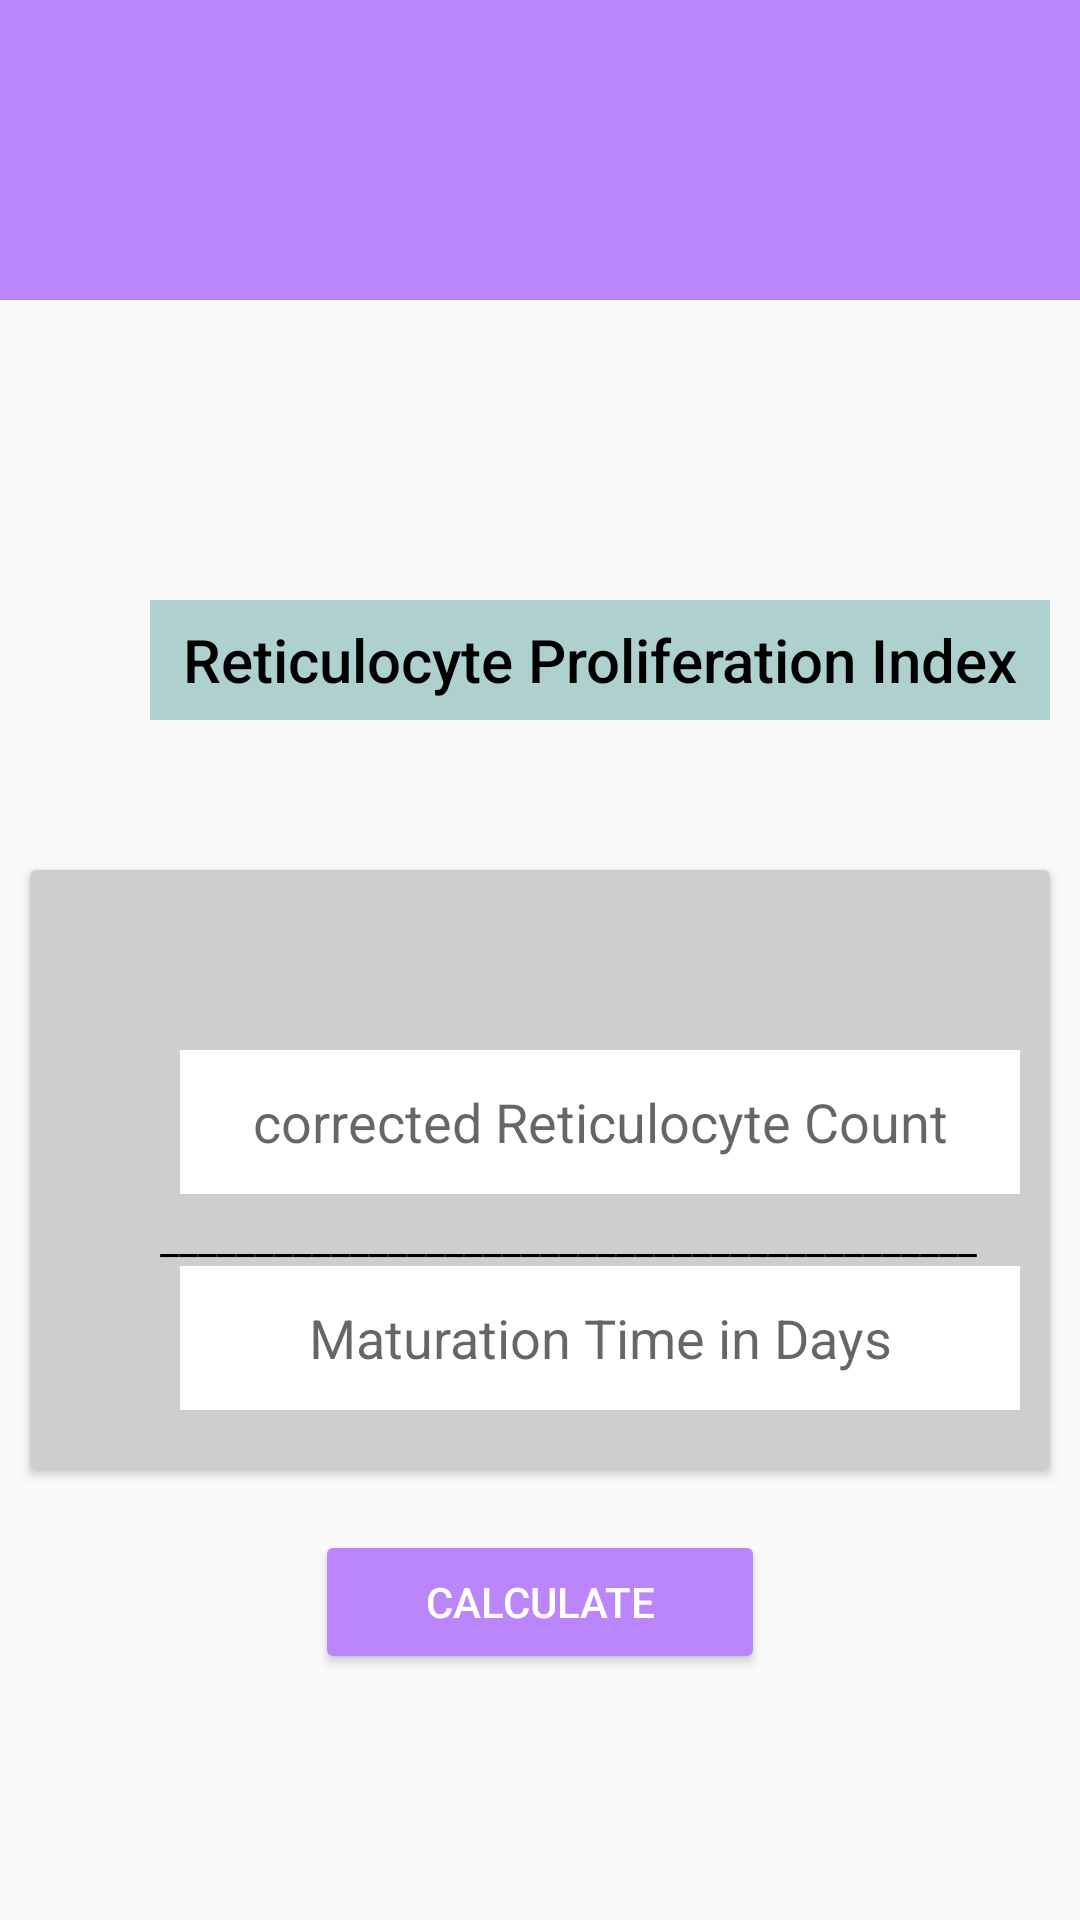

Here is an Android app screen rendered from its layout file. Give the layout XML and the strings, colors and styles it references.
<!-- AndroidManifest.xml: application theme Theme.Project2 -->
<!-- res/layout/activity_reticulocyte_production_index.xml -->
<?xml version="1.0" encoding="utf-8"?>
<LinearLayout
    xmlns:android="http://schemas.android.com/apk/res/android"
    xmlns:app="http://schemas.android.com/apk/res-auto"
    xmlns:tools="http://schemas.android.com/tools"
    android:layout_width="match_parent"
    android:layout_height="match_parent"
    android:orientation="vertical"
    tools:context="ReticulocyteProductionIndex">

    <androidx.appcompat.widget.Toolbar
        android:id="@+id/toolbar"
        android:layout_width="match_parent"
        android:layout_height="100dp"
        android:background="@color/purple_200">

    </androidx.appcompat.widget.Toolbar>

    <TextView
        android:layout_width="300dp"
        android:layout_height="40dp"
        android:layout_marginLeft="50dp"
        android:layout_marginTop="100dp"
        android:layout_marginRight="150dp"
        android:background="#AED1CF"
        android:fontFamily="sans-serif-medium"
        android:gravity="center"
        android:text="Reticulocyte Proliferation Index"
        android:textColor="@color/black"
        android:textSize="20dp"
        android:textStyle="normal">

    </TextView>
    <androidx.cardview.widget.CardView
        android:layout_marginLeft="10dp"
        android:layout_marginRight="10dp"
        android:layout_width="match_parent"
        android:layout_marginTop="50dp"
        android:elevation="70dp"
        android:background="@color/purple"
        android:layout_height="wrap_content">
        <LinearLayout
            android:layout_width="380dp"
            android:layout_height="200dp"
            android:orientation="horizontal"
            android:background="#CECECE"
            >

            <LinearLayout
                android:layout_width="300dp"
                android:layout_height="126dp"
                android:layout_marginLeft="30dp"
                android:layout_marginTop="60dp"
                android:layout_marginRight="30dp"
                android:layout_marginBottom="30dp"
                android:orientation="vertical">

                <EditText
                    android:id="@+id/reticulocytecount"
                    android:layout_width="match_parent"
                    android:layout_height="48dp"
                    android:layout_marginLeft="20dp"
                    android:background="@color/white"
                    android:gravity="center"
                    android:hint="corrected Reticulocyte Count"
                    android:textColor="@color/black"
                    android:textSize="18dp" />

                <TextView
                    android:layout_width="314dp"
                    android:layout_height="wrap_content"
                    android:text="    ___________________________________________"
                    android:textColor="@color/black"
                    android:layout_marginTop="5dp"/>

                <EditText
                    android:id="@+id/maturationtime"
                    android:layout_width="match_parent"
                    android:layout_height="48dp"
                    android:layout_marginLeft="20dp"
                    android:background="@color/white"
                    android:gravity="center"
                    android:hint="Maturation Time in Days" />

            </LinearLayout>


        </LinearLayout>
    </androidx.cardview.widget.CardView>
    <Button
        android:id="@+id/calculate"
        android:layout_width="150dp"
        android:layout_height="48dp"
        android:layout_gravity="center"
        android:layout_marginTop="20dp"
        android:backgroundTint="@color/purple_200"
        android:text="CALCULATE"
        android:textColor="@color/white">

    </Button>

    <TextView
        android:id="@+id/output"
        android:layout_width="120dp"
        android:layout_height="40dp"
        android:layout_gravity="center"
        android:layout_marginTop="20dp"
        android:background="#CECECE"
        android:gravity="center"
        android:text=""
        android:textColor="@color/purple_700"
        android:textSize="18dp"
        android:visibility="gone"/>

    <Button
        android:id="@+id/save"
        android:layout_width="100dp"
        android:layout_height="48dp"
        android:layout_gravity="center"
        android:layout_marginTop="20dp"
        android:backgroundTint="@color/purple_200"
        android:text="SAVE"
        android:textColor="@color/white"
        android:visibility="gone">

    </Button>
</LinearLayout>
<!-- resources referenced by this layout -->
<resources>
  <color name="black">#FF000000</color>
  <color name="purple">#C95BDC</color>
  <color name="purple_200">#FFBB86FC</color>
  <color name="purple_700">#FF3700B3</color>
  <color name="white">#FFFFFFFF</color>
  <style name="Theme.Project2" parent="Base.Theme.Project2" />
  <style name="Base.Theme.Project2" parent="Theme.AppCompat.Light.NoActionBar">
          
          
      </style>
</resources>
